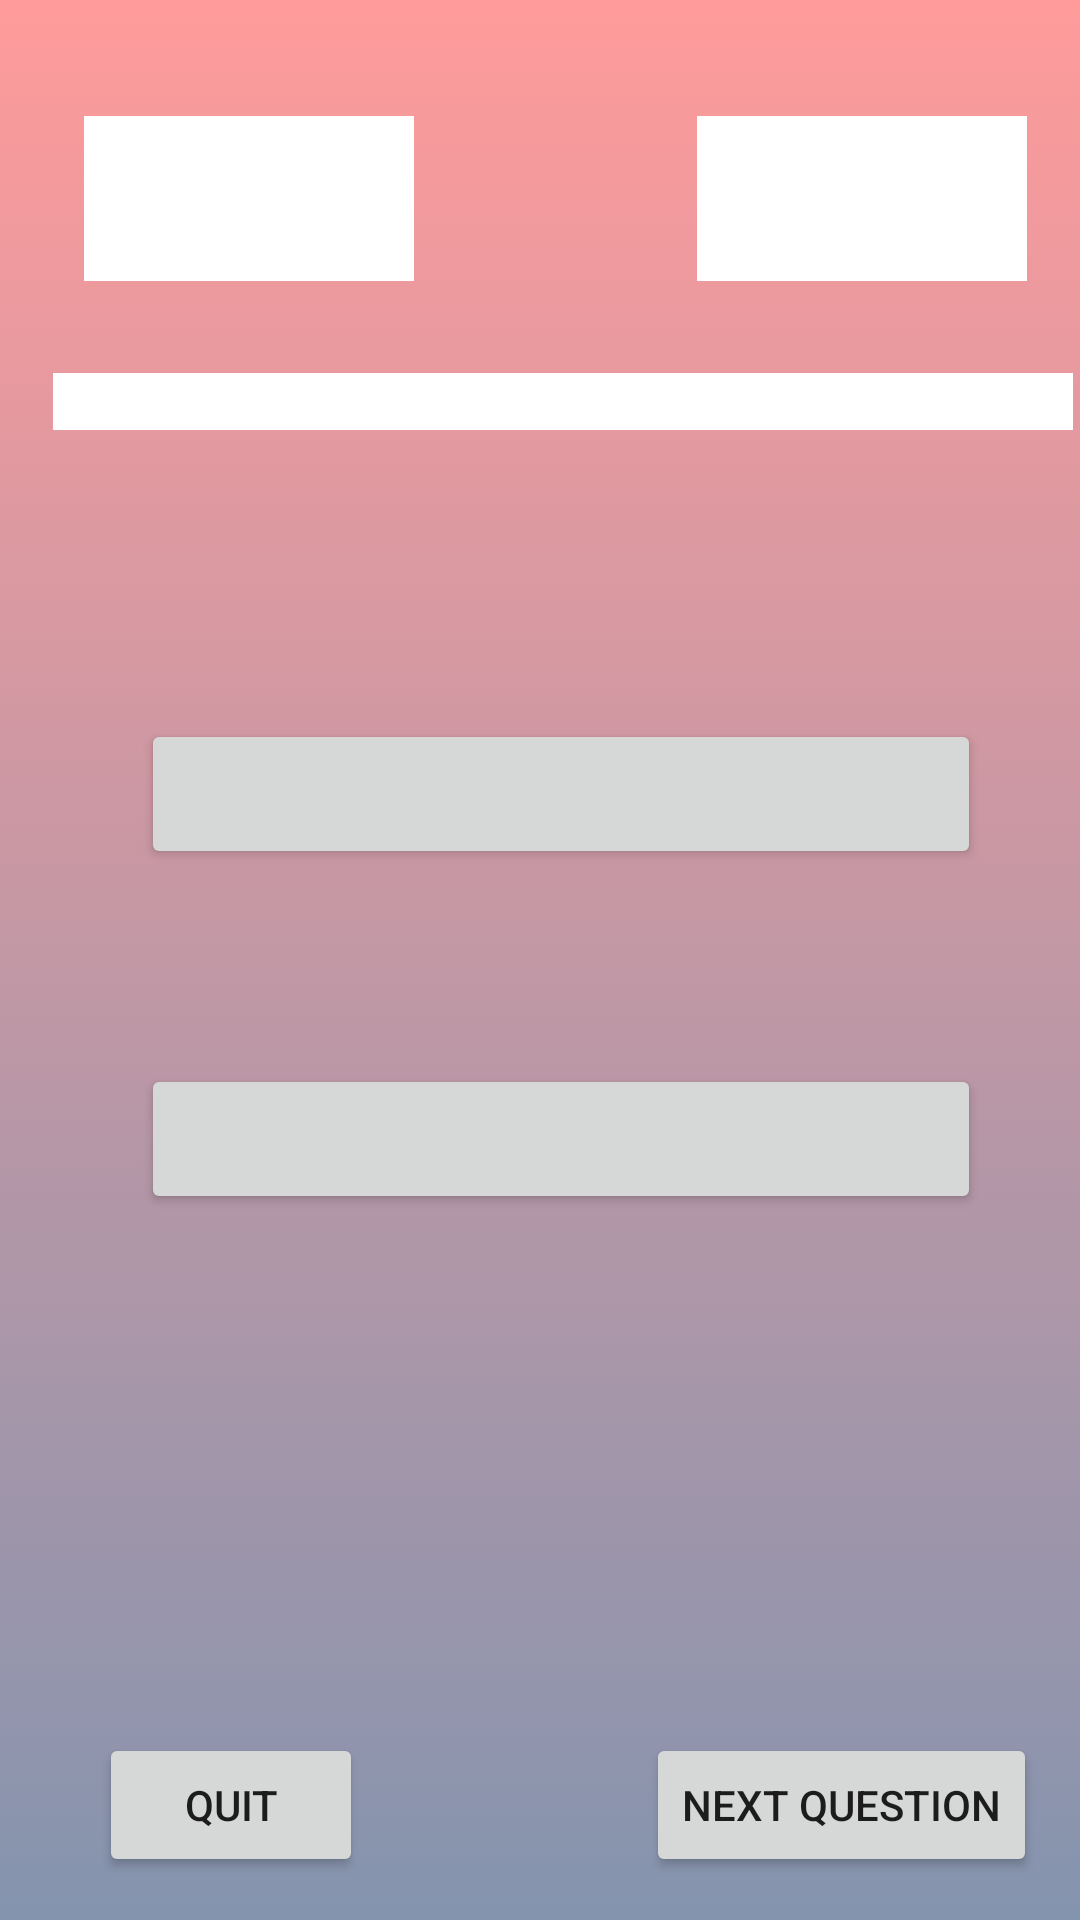

This screen was rendered from an Android layout file. Write that file and the resources it references.
<!-- AndroidManifest.xml: application theme Theme.Quizeo -->
<!-- res/layout/fragment_answer_quiz_3.xml -->
<?xml version="1.0" encoding="utf-8"?>
<androidx.constraintlayout.widget.ConstraintLayout
    xmlns:android="http://schemas.android.com/apk/res/android"
    xmlns:app="http://schemas.android.com/apk/res-auto"
    xmlns:tools="http://schemas.android.com/tools"
    android:layout_width="match_parent"
    android:layout_height="match_parent"
    android:background="@drawable/gradient"
    tools:context=".AnswerQuizActivity2">

    <TextView
        android:id="@+id/score_3"
        android:layout_width="110dp"
        android:layout_height="55dp"
        android:layout_marginStart="28dp"
        android:background="@color/white"
        android:gravity="center"
        android:textColor="@color/black"
        app:layout_constraintBottom_toBottomOf="parent"
        app:layout_constraintStart_toStartOf="parent"
        app:layout_constraintTop_toTopOf="parent"
        app:layout_constraintVertical_bias="0.066" />

    <TextView
        android:id="@+id/current_question_3"
        android:layout_width="110dp"
        android:layout_height="55dp"
        android:layout_marginStart="16dp"
        android:background="@color/white"
        android:gravity="center"
        android:textColor="@color/black"
        app:layout_constraintBottom_toBottomOf="parent"
        app:layout_constraintEnd_toEndOf="parent"
        app:layout_constraintHorizontal_bias="0.817"
        app:layout_constraintStart_toEndOf="@+id/score_3"
        app:layout_constraintTop_toTopOf="parent"
        app:layout_constraintVertical_bias="0.066" />

    <TextView
        android:id="@+id/question_3"
        android:layout_width="340dp"
        android:layout_height="wrap_content"
        android:layout_marginStart="16dp"
        android:background="@color/white"
        android:gravity="center"
        android:textColor="@color/black"
        app:layout_constraintBottom_toBottomOf="parent"
        app:layout_constraintEnd_toEndOf="parent"
        app:layout_constraintHorizontal_bias="0.439"
        app:layout_constraintStart_toStartOf="parent"
        app:layout_constraintTop_toTopOf="parent"
        app:layout_constraintVertical_bias="0.2" />

    <Button
        android:id="@+id/next_question_3"
        android:layout_width="wrap_content"
        android:layout_height="wrap_content"
        android:text="@string/next_question"
        app:layout_constraintBottom_toBottomOf="parent"
        app:layout_constraintEnd_toEndOf="parent"
        app:layout_constraintHorizontal_bias="0.937"
        app:layout_constraintStart_toStartOf="parent"
        app:layout_constraintTop_toTopOf="parent"
        app:layout_constraintVertical_bias="0.976" />

    <Button
        android:id="@+id/quit_3"
        android:layout_width="wrap_content"
        android:layout_height="wrap_content"
        android:text="@string/quit"
        app:layout_constraintBottom_toBottomOf="parent"
        app:layout_constraintEnd_toStartOf="@+id/next_question_3"
        app:layout_constraintHorizontal_bias="0.259"
        app:layout_constraintStart_toStartOf="parent"
        app:layout_constraintTop_toTopOf="parent"
        app:layout_constraintVertical_bias="0.976" />

    <Button
        android:id="@+id/answer_3_1"
        android:layout_width="280dp"
        android:layout_height="wrap_content"
        android:layout_marginTop="66dp"
        android:layout_marginBottom="456dp"
        android:gravity="center"
        app:layout_constraintBottom_toBottomOf="parent"
        app:layout_constraintEnd_toEndOf="parent"
        app:layout_constraintHorizontal_bias="0.587"
        app:layout_constraintStart_toStartOf="parent"
        app:layout_constraintTop_toBottomOf="@+id/question_3"
        app:layout_constraintVertical_bias="1.0" />

    <Button
        android:id="@+id/answer_3_2"
        android:layout_width="280dp"
        android:layout_height="50dp"
        android:gravity="center"
        app:layout_constraintBottom_toBottomOf="parent"
        app:layout_constraintEnd_toEndOf="parent"
        app:layout_constraintHorizontal_bias="0.587"
        app:layout_constraintStart_toStartOf="parent"
        app:layout_constraintTop_toBottomOf="@+id/answer_3_1"
        app:layout_constraintVertical_bias="0.137" />

    <Button
        android:id="@+id/answer_3_3"
        android:layout_width="280dp"
        android:layout_height="50dp"
        android:gravity="center"
        app:layout_constraintBottom_toBottomOf="parent"
        app:layout_constraintEnd_toEndOf="parent"
        app:layout_constraintHorizontal_bias="0.587"
        app:layout_constraintStart_toStartOf="parent"
        app:layout_constraintTop_toBottomOf="@+id/answer_3_2"
        app:layout_constraintVertical_bias="0.216" />
</androidx.constraintlayout.widget.ConstraintLayout>
<!-- resources referenced by this layout -->
<resources>
  <color name="black">#FF000000</color>
  <color name="white">#FFFFFFFF</color>
  <!-- drawable gradient (drawable) -->
  <?xml version="1.0" encoding="utf-8"?>
  <selector xmlns:android="http://schemas.android.com/apk/res/android">
      <item>
          <shape>
              <gradient
                  android:startColor="@color/red"
                  android:endColor="@color/blue"
                  android:angle="270">
              </gradient>
          </shape>
      </item>
  </selector>
  <string name="next_question">Next Question</string>
  <string name="quit">Quit</string>
  <style name="Theme.Quizeo" parent="Theme.MaterialComponents.DayNight.NoActionBar">
          
          <item name="colorPrimary">@color/white</item>
          <item name="colorPrimaryVariant">@color/redd</item>
          <item name="colorOnPrimary">@color/black</item>
          
          <item name="colorSecondary">@color/gray</item>
          <item name="colorSecondaryVariant">@color/teal_700</item>
          <item name="colorOnSecondary">@color/black</item>
          
          <item name="android:statusBarColor" tools:targetApi="l">?attr/colorPrimaryVariant</item>
          
          <item name="colorSurface">@color/popupOrange</item>
          <item name="colorAccent">@color/purple</item>
          <item name="colorBackgroundFloating">@color/white</item>
          <item name="colorControlActivated">@color/brightred</item>
      </style>
  <color name="red">#99FF5858</color>
  <color name="blue">#99334D79</color>
  <color name="redd">#FF700000</color>
  <color name="gray">#FF454545</color>
  <color name="teal_700">#FF018786</color>
  <color name="popupOrange">#E16A02</color>
  <color name="purple">#3F51B5</color>
  <color name="brightred">#ED0909</color>
</resources>
